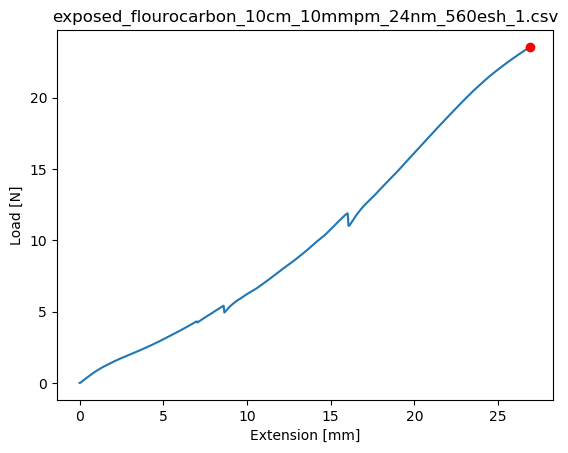

The data file committed next to this chart (first rows):
Test Name, Test Mode, Test Type, Control, Test Speed 1, Test Speed 2, Test Speed 3, Change Point 1, Change Point 2, Disp. Origin, Break and Limit Action, Sensitivity:, Level:
, Single, Tensile, Stroke, 10, 1, 1, Off, Off, Start, Stop, 0, 1
Title, Sub title, Comment
Shape:, Batch Size:, SubBatch Size:
Plate, 1, 1
Name:, Thickness, Width, Gauge Length, 
Size Unit:, mm, mm, mm, 
1 - 1, 1, 1, 100, 
Name, 
Parameter, 
Units, 
1 - 1, 
1- 1
Time, Force, Stroke, 
sec, N, mm, 
0.00, .002, 0, 
0.05, .001, .009, 
0.10, .001, 1.833333E-02, 
0.15, .004, 2.766667E-02, 
0.20, .008, 3.666667E-02, 
0.25, .013, .046, 
0.30, .018, .055, 
0.35, .027, 6.433333E-02, 
0.40, .036, 7.333333E-02, 
0.45, .044, 8.266667E-02, 
0.50, .055, .092, 
0.55, .061, .101, 
0.60, .069, 0.1103, 
0.65, .078, 0.1193, 
0.70, .085, 0.1287, 
0.75, .096, .138, 
0.80, .106, .147, 
0.85, .114, 0.1563, 
0.90, .123, 0.1653, 
0.95, .132, 0.1747, 
1.00, .14, 0.1837, 
1.05, .149, .193, 
1.10, .158, 0.2023, 
1.15, .168, 0.2113, 
1.20, .176, 0.2207, 
1.25, .185, 0.2297, 
1.30, .193, .239, 
1.35, .199, .248, 
1.40, .207, 0.2573, 
1.45, .215, 0.2667, 
1.50, .223, 0.2757, 
1.55, .233, .285, 
1.60, .241, .294, 
1.65, .249, 0.3033, 
1.70, .257, 0.3127, 
1.75, .266, 0.3217, 
1.80, .275, .331, 
1.85, .284, .34, 
1.90, .292, 0.3493, 
1.95, .3, 0.3583, 
2.00, .308, 0.3673, 
2.05, .316, .376, 
2.10, .324, .385, 
2.15, .331, .394, 
2.20, .339, .403, 
2.25, .348, 0.4117, 
... 3,182 more rows
